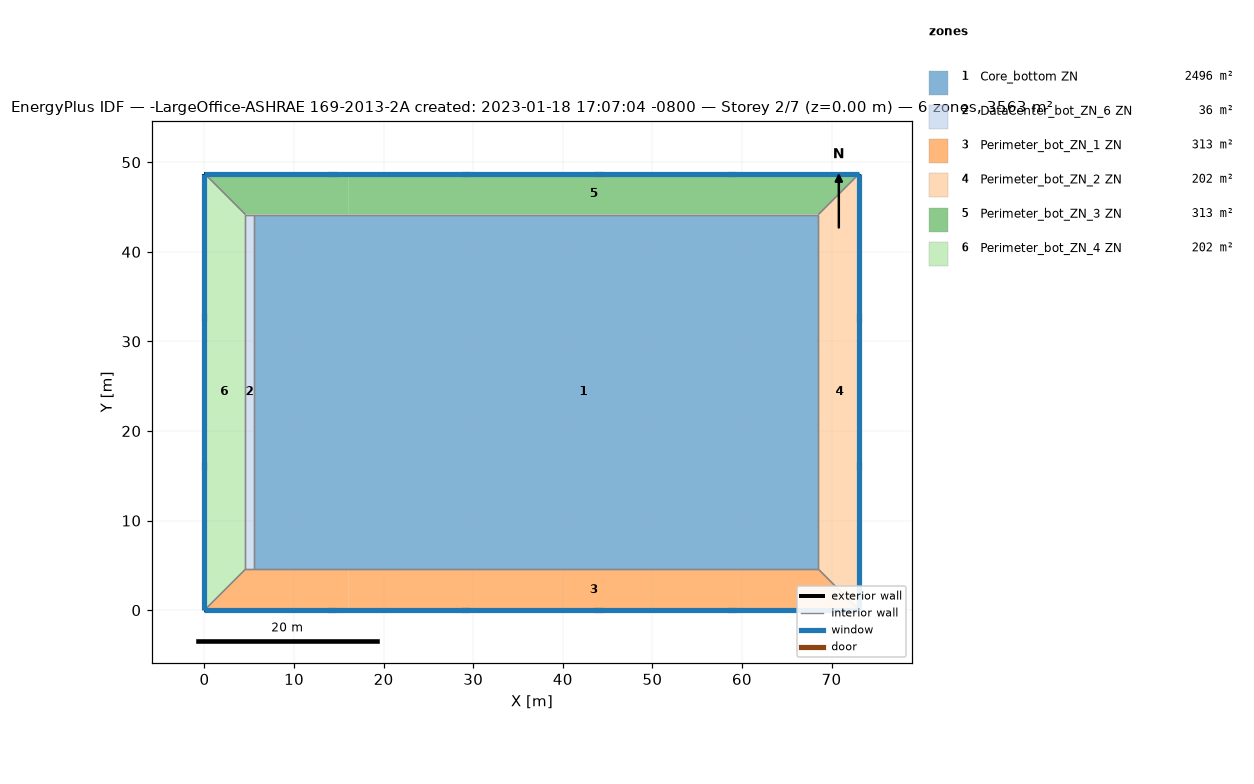
=== STOREY PLAN SPEC (per zone: floor XY polygon, exterior-wall plan segments, windows/doors) ===
zone 1: Core_bottom ZN  (2496.1 m²)
  floor: (68.53, 44.16) (68.53, 4.57) (16.08, 4.57) (16.08, 44.16)
  floor: (16.08, 44.16) (16.08, 4.57) (5.49, 4.57) (5.49, 44.16)
  interior walls: 4
zone 2: DataCenter_bot_ZN_6 ZN  (36.2 m²)
  floor: (5.49, 44.16) (5.49, 4.57) (4.57, 4.57) (4.57, 44.16)
  interior walls: 4
zone 3: Perimeter_bot_ZN_1 ZN  (313.4 m²)
  floor: (16.08, 4.57) (16.08, 0.00) (0.00, 0.00) (4.57, 4.57)
  floor: (68.53, 4.57) (73.11, 0.00) (16.08, 0.00) (16.08, 4.57)
  exterior wall: (0.00, 0.00) – (73.11, 0.00)  [73.1 m]
    door: (13.81, 0.00) – (14.73, 0.00)  [2.0 m²]
    door: (28.64, 0.00) – (29.56, 0.00)  [2.0 m²]
    door: (43.53, 0.00) – (44.44, 0.00)  [2.0 m²]
    door: (58.43, 0.00) – (59.34, 0.00)  [2.0 m²]
    window: (0.00, 0.00) – (73.11, 0.00)  [115.9 m²]
  interior walls: 4
zone 4: Perimeter_bot_ZN_2 ZN  (202.0 m²)
  floor: (73.11, 48.74) (73.11, 0.00) (68.53, 4.57) (68.53, 44.16)
  exterior wall: (73.11, 0.00) – (73.11, 48.74)  [48.7 m]
    door: (73.11, 15.60) – (73.11, 16.51)  [2.0 m²]
    door: (73.11, 32.21) – (73.11, 33.12)  [2.0 m²]
    window: (73.11, 0.00) – (73.11, 48.74)  [77.3 m²]
  interior walls: 3
zone 5: Perimeter_bot_ZN_3 ZN  (313.4 m²)
  floor: (16.08, 48.74) (16.08, 44.16) (4.57, 44.16) (0.00, 48.74)
  floor: (73.11, 48.74) (68.53, 44.16) (16.08, 44.16) (16.08, 48.74)
  exterior wall: (73.11, 48.74) – (0.00, 48.74)  [73.1 m]
    door: (59.29, 48.74) – (58.38, 48.74)  [2.0 m²]
    door: (44.44, 48.74) – (43.52, 48.74)  [2.0 m²]
    door: (29.61, 48.74) – (28.70, 48.74)  [2.0 m²]
    door: (14.74, 48.74) – (13.82, 48.74)  [2.0 m²]
    window: (73.11, 48.74) – (0.00, 48.74)  [115.9 m²]
  interior walls: 4
zone 6: Perimeter_bot_ZN_4 ZN  (202.0 m²)
  floor: (0.00, 48.74) (4.57, 44.16) (4.57, 4.57) (0.00, 0.00)
  exterior wall: (0.00, 48.74) – (0.00, 0.00)  [48.7 m]
    door: (0.00, 33.19) – (0.00, 32.27)  [2.0 m²]
    door: (0.00, 16.55) – (0.00, 15.64)  [2.0 m²]
    window: (0.00, 48.74) – (0.00, 0.00)  [77.3 m²]
  interior walls: 3

=== DERIVED (storey summary) ===
Building: -LargeOffice-ASHRAE 169-2013-2A created: 2023-01-18 17:07:04 -0800
Storey: 2 of 7  (floor level z = 0.00 m)
Storey gross floor area: 3563.1 m²
Zones on this storey: 6
  - Core_bottom ZN: floor 2496.1 m²
  - DataCenter_bot_ZN_6 ZN: floor 36.2 m²
  - Perimeter_bot_ZN_1 ZN: floor 313.4 m²; exterior wall 73.1 m (200.6 m²); 1 window(s) 115.9 m²; WWR 57.8%; 4 door(s)
  - Perimeter_bot_ZN_2 ZN: floor 202.0 m²; exterior wall 48.7 m (133.7 m²); 1 window(s) 77.3 m²; WWR 57.8%; 2 door(s)
  - Perimeter_bot_ZN_3 ZN: floor 313.4 m²; exterior wall 73.1 m (200.6 m²); 1 window(s) 115.9 m²; WWR 57.8%; 4 door(s)
  - Perimeter_bot_ZN_4 ZN: floor 202.0 m²; exterior wall 48.7 m (133.7 m²); 1 window(s) 77.3 m²; WWR 57.8%; 2 door(s)
Zone adjacency (shared interzone walls):
  - Core_bottom ZN ↔ DataCenter_bot_ZN_6 ZN
  - Core_bottom ZN ↔ Perimeter_bot_ZN_1 ZN
  - Core_bottom ZN ↔ Perimeter_bot_ZN_2 ZN
  - Core_bottom ZN ↔ Perimeter_bot_ZN_3 ZN
  - DataCenter_bot_ZN_6 ZN ↔ Perimeter_bot_ZN_1 ZN
  - DataCenter_bot_ZN_6 ZN ↔ Perimeter_bot_ZN_3 ZN
  - DataCenter_bot_ZN_6 ZN ↔ Perimeter_bot_ZN_4 ZN
  - Perimeter_bot_ZN_1 ZN ↔ Perimeter_bot_ZN_2 ZN
  - Perimeter_bot_ZN_1 ZN ↔ Perimeter_bot_ZN_4 ZN
  - Perimeter_bot_ZN_2 ZN ↔ Perimeter_bot_ZN_3 ZN
  - Perimeter_bot_ZN_3 ZN ↔ Perimeter_bot_ZN_4 ZN